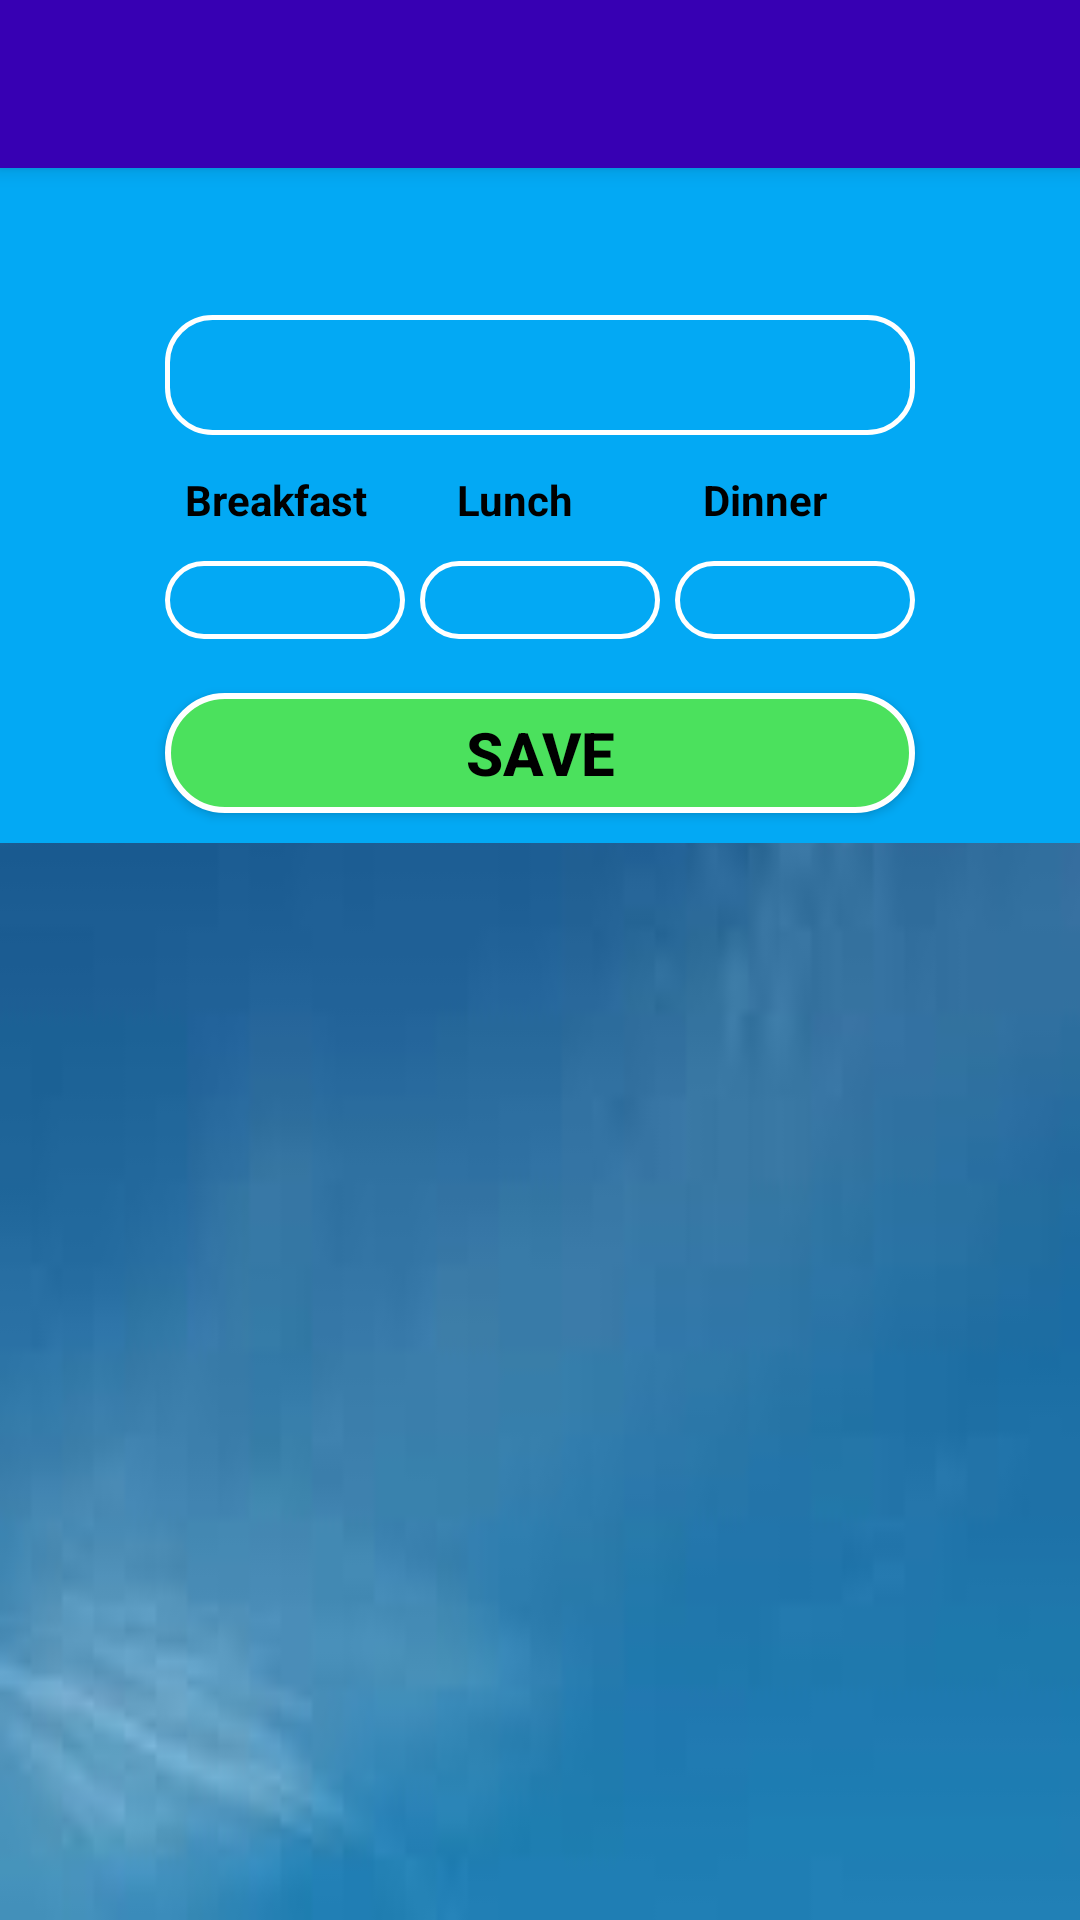

Layout XML and referenced resources for this Android screen:
<!-- AndroidManifest.xml: application theme AppTheme -->
<!-- res/layout/insert_meal.xml -->
<?xml version="1.0" encoding="utf-8"?>
<RelativeLayout xmlns:android="http://schemas.android.com/apk/res/android"
    android:layout_width="match_parent"
    android:background="@drawable/app_background"
    android:layout_height="match_parent">
    <include
        android:id="@+id/toolbar"
        layout="@layout/toolbar"></include>
    <RelativeLayout
        android:layout_width="match_parent"
        android:layout_height="225dp"
        android:background="#03A9F4"
        android:layout_marginBottom="10dp"
        android:layout_below="@+id/toolbar"
        android:id="@+id/relativeLayout3">

    </RelativeLayout>

    <Spinner
        android:id="@+id/spin_select_name"
        android:layout_width="250dp"
        android:layout_height="40dp"
        android:layout_marginTop="11dp"
        android:background="@drawable/textfield_style"
        android:layout_below="@+id/date_txt"
        android:layout_centerHorizontal="true" />

    <TextView
        android:id="@+id/date_txt"
        android:layout_width="120dp"
        android:layout_height="25dp"
        android:layout_alignEnd="@+id/relativeLayout3"
        android:layout_alignRight="@+id/relativeLayout3"
        android:layout_below="@+id/toolbar"
        android:layout_marginEnd="14dp"
        android:layout_marginRight="14dp"
        android:layout_marginTop="13dp" />

    <Spinner
        android:id="@+id/spin_breakfast"
        android:layout_width="80dp"
        android:layout_height="26dp"
        android:layout_marginTop="11dp"
        android:background="@drawable/textfield_style"
        android:layout_below="@+id/textView12"
        android:layout_alignLeft="@+id/spin_select_name"
        android:layout_alignStart="@+id/spin_select_name" />

    <Spinner
        android:id="@+id/spin_launce"
        android:layout_width="80dp"
        android:layout_height="26dp"
        android:layout_alignTop="@+id/spin_breakfast"
        android:layout_centerHorizontal="true"
        android:background="@drawable/textfield_style" />

    <Spinner
        android:id="@+id/spin_dinner"
        android:layout_width="80dp"
        android:layout_height="26dp"
        android:layout_alignEnd="@+id/spin_select_name"
        android:layout_alignRight="@+id/spin_select_name"
        android:layout_alignTop="@+id/spin_launce"
        android:background="@drawable/textfield_style" />

    <Button
        android:id="@+id/save"
        android:layout_width="220dp"
        android:layout_height="40dp"
        android:layout_alignBottom="@+id/relativeLayout3"
        android:layout_alignEnd="@+id/spin_dinner"
        android:layout_alignLeft="@+id/spin_breakfast"
        android:layout_alignRight="@+id/spin_dinner"
        android:layout_alignStart="@+id/spin_breakfast"
        android:layout_marginBottom="10dp"
        android:onClick="save_data"
        android:background="@drawable/round_button"
        android:text="SAVE"
        android:textColor="#000"
        android:textSize="20dp"
        android:textStyle="bold" />

    <ListView
        android:id="@+id/list"
        android:layout_width="match_parent"
        android:layout_height="match_parent"
        android:dividerHeight="3dp"
        android:divider="@color/colorPrimary"
        android:layout_marginLeft="10dp"
        android:layout_marginRight="10dp"
        android:layout_below="@+id/relativeLayout3"
        android:layout_alignParentLeft="true"
        android:layout_alignParentStart="true" />

    <TextView
        android:id="@+id/textView12"
        android:layout_width="wrap_content"
        android:layout_height="wrap_content"
        android:layout_alignEnd="@+id/spin_dinner"
        android:layout_alignLeft="@+id/spin_select_name"
        android:layout_alignRight="@+id/spin_dinner"
        android:layout_alignStart="@+id/spin_select_name"
        android:layout_below="@+id/spin_select_name"
        android:layout_marginTop="12dp"
        android:text="  Breakfast         Lunch             Dinner"
        android:textColor="#000"
        android:textSize="14dp"
        android:textStyle="bold" />

</RelativeLayout>
<!-- res/layout/toolbar.xml (included above) -->
<?xml version="1.0" encoding="utf-8"?>
<android.support.v7.widget.Toolbar xmlns:android="http://schemas.android.com/apk/res/android"
    android:layout_width="match_parent" android:layout_height="wrap_content"
    android:background="@color/colorPrimaryDark"
    android:elevation="4dp">

</android.support.v7.widget.Toolbar>
<!-- resources referenced by this layout -->
<resources>
  <!-- drawable app_background: jpg bitmap (drawable, 1667 bytes) -->
  <!-- drawable round_button (drawable) -->
  <?xml version="1.0" encoding="utf-8"?>
  <shape xmlns:android="http://schemas.android.com/apk/res/android">
  
      <corners
          android:radius="150dp"
          ></corners>
      <stroke
          android:width="2dp"
          android:color="#fff"/>
      <solid android:color="#4be15d"></solid>
  </shape>
  <!-- drawable textfield_style (drawable) -->
  <?xml version="1.0" encoding="utf-8"?>
  <shape xmlns:android="http://schemas.android.com/apk/res/android">
  
      <corners
          android:radius="15dp"
          ></corners>
      <stroke
          android:width="1.5dp"
          android:color="#fff"/>
      <solid
          android:background="@drawable/unnamed"></solid>
  </shape>
  <style name="AppTheme" parent="Theme.AppCompat.Light.NoActionBar">
          
          <item name="colorPrimary">@color/colorPrimary</item>
          <item name="colorPrimaryDark">@color/colorPrimaryDark</item>
          <item name="colorAccent">@color/colorAccent</item>
      </style>
  <!-- not gathered from this repository: default colours our renderer supplied (Android Studio template values) -->
  <color name="colorPrimary">#FF6200EE</color>
  <color name="colorPrimaryDark">#FF3700B3</color>
  <color name="colorAccent">#FF03DAC5</color>
</resources>
